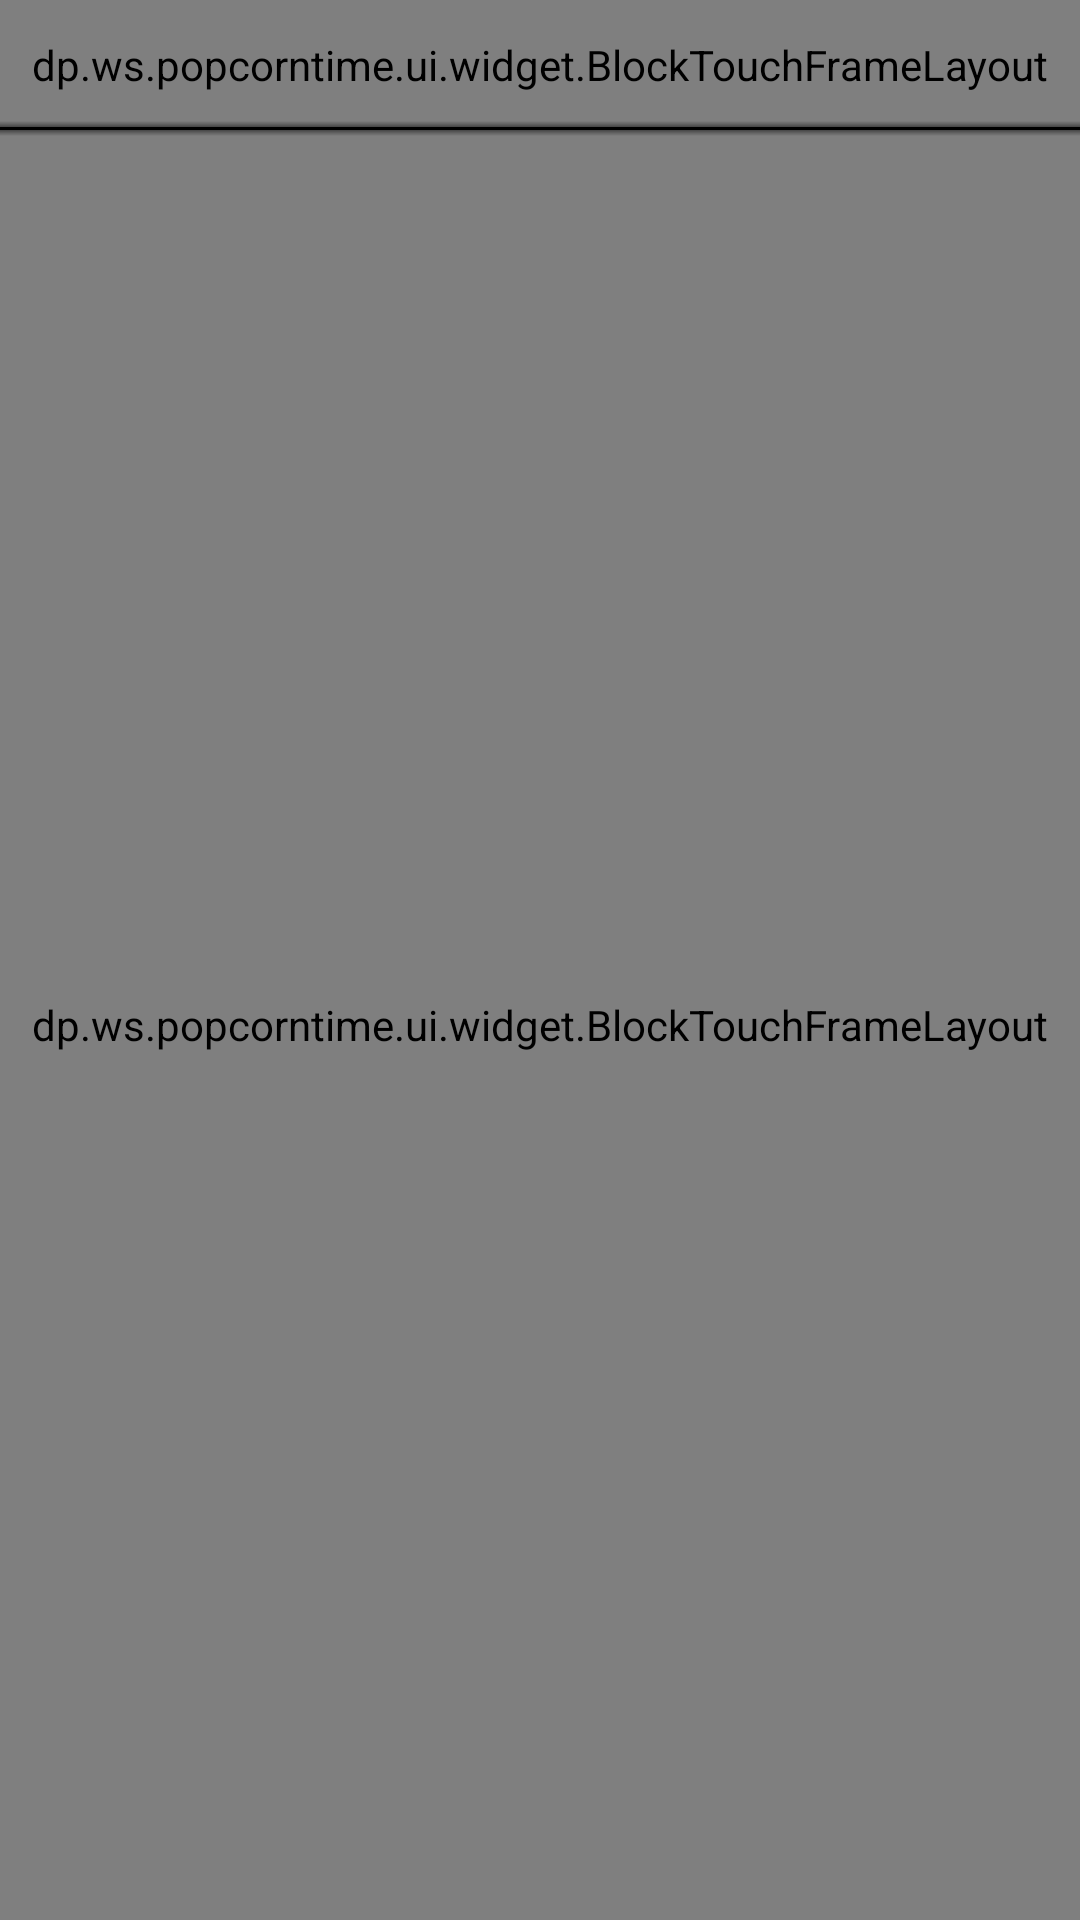

Android layout source for this screen:
<!-- AndroidManifest.xml: fallback theme Theme.MaterialComponents.DayNight.NoActionBar -->
<!-- res/layout/activity_base.xml -->
<?xml version="1.0" encoding="utf-8"?>
<RelativeLayout xmlns:android="http://schemas.android.com/apk/res/android"
    android:layout_width="match_parent"
    android:layout_height="match_parent"
    android:background="@android:color/white" >

    <dp.ws.popcorntime.ui.widget.BlockTouchFrameLayout
        android:id="@+id/popcorn_header"
        android:layout_width="match_parent"
        android:layout_height="43dp" >
    </dp.ws.popcorntime.ui.widget.BlockTouchFrameLayout>

    <dp.ws.popcorntime.ui.widget.BlockTouchFrameLayout
        android:id="@+id/popcorn_content"
        android:layout_width="match_parent"
        android:layout_height="match_parent"
        android:layout_below="@id/popcorn_header" >
    </dp.ws.popcorntime.ui.widget.BlockTouchFrameLayout>

    <View
        android:id="@+id/popcorn_header_line"
        android:layout_width="match_parent"
        android:layout_height="5dp"
        android:layout_below="@id/popcorn_header"
        android:layout_marginTop="-3dp"
        android:background="@drawable/popcorn_header_line" />

    <ImageView
        android:id="@+id/popcorn_logo"
        android:layout_width="0dp"
        android:layout_height="0dp"
        android:layout_alignParentTop="true"
        android:layout_centerHorizontal="true"
        android:layout_centerVertical="true"
        android:paddingLeft="45dp"
        android:paddingTop="5dp"
        android:scaleType="fitXY"
        android:visibility="invisible" />

    <FrameLayout
        android:id="@+id/popcorn_splash"
        android:layout_width="match_parent"
        android:layout_height="match_parent"
        android:background="@android:color/transparent"
        android:visibility="gone" >
    </FrameLayout>

</RelativeLayout>
<!-- resources referenced by this layout -->
<resources>
  <!-- drawable popcorn_header_line (drawable) -->
  <?xml version="1.0" encoding="utf-8"?>
  <layer-list xmlns:android="http://schemas.android.com/apk/res/android" >
  
      <item>
          <shape android:shape="rectangle" >
              <gradient
                  android:angle="270"
                  android:centerColor="@color/classic_header_line_shadow"
                  android:endColor="@android:color/transparent"
                  android:startColor="@android:color/transparent" />
          </shape>
      </item>
      <item
          android:bottom="2dp"
          android:top="2dp">
          <shape android:shape="rectangle" >
              <solid android:color="@android:color/black" />
          </shape>
      </item>
  
  </layer-list>
  <color name="classic_header_line_shadow">#ee323232</color>
</resources>
